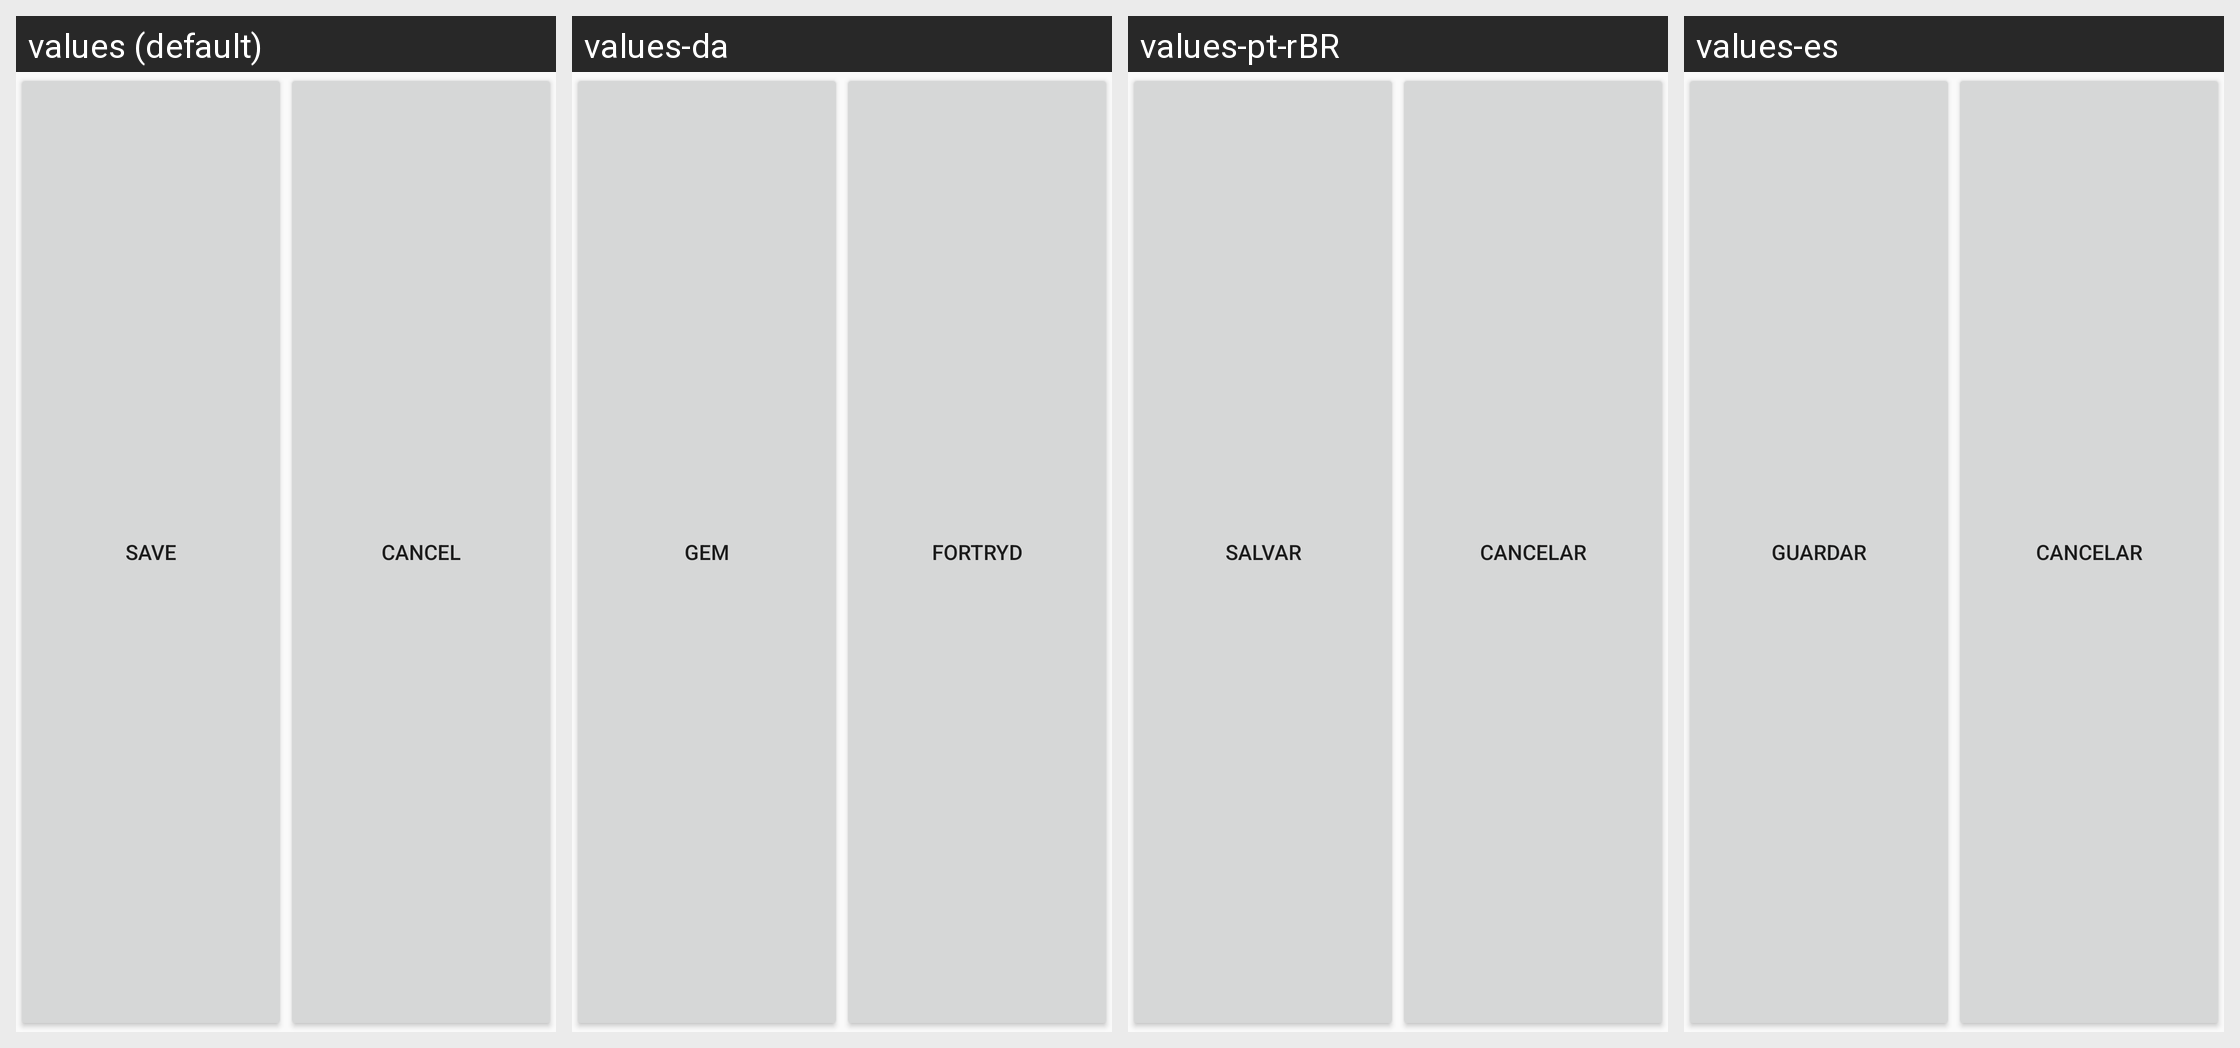

For this localized Android screen grid, give each drawn string resource with its value in every locale shown.
Android screen res/layout/editor_save_panel.xml rendered under 4 locales, left to right: values (default), values-da, values-pt-rBR, values-es. Device: Nexus 5 (rendered at 1080×1920; each locale shown at half size, 540×960, under a caption strip naming it); theme ShuffleTheme.
Other locales in the repository, not shown: values-de, values-fr, values-ja, values-pl, values-zh-rCN, values-zh-rTW.
Strings drawn on this screen, with the default value and each locale's value (text and hints the layout hard-codes, and strings that could not be matched under every locale, appear in the picture but are not listed):

menu_done
  values: Save
  values-da: Gem
  values-pt-rBR: Salvar
  values-es: Guardar

cancel_button_title
  values: Cancel
  values-da: Fortryd
  values-pt-rBR: Cancelar
  values-es: Cancelar
